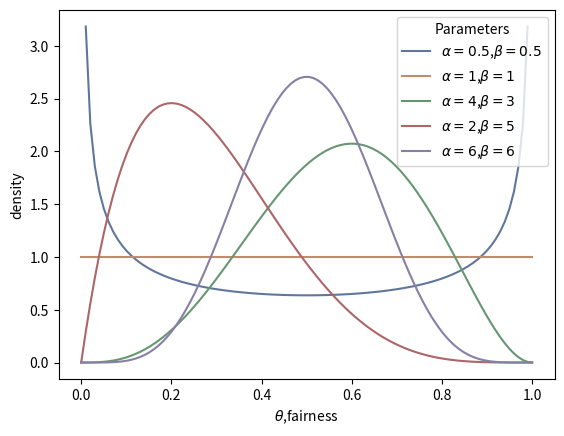

Recreate this plot in Python.
# -*- coding: utf-8 -*-
"""
Created on Fri Nov  9 07:54:03 2018

Appication script for Advance Algorithmic trading 

[redacted]

This script realizes different charts based on the beta distribution

"""
import numpy as np
from scipy.stats import beta
import matplotlib.pyplot as plt
import seaborn as sns

if __name__ == "__main__" :
    sns.set_palette("deep", desat=.6)
    sns.set_context(rc={"figure.figsize":(8, 4)})
    x = np.linspace(0,1,100)
    params = [
            (0.5, 0.5),
            (1, 1),
            (4, 3),
            (2, 5),
            (6, 6)   
            ]
    for p in params :
        y = beta.pdf(x, p[0],p[1])
        plt.plot(x, y, label="$\\alpha=%s$,$\\beta=%s$" % p)
    plt.xlabel("$\\theta$,fairness")
    plt.ylabel("density")
    plt.legend(title="Parameters")
    plt.show()
